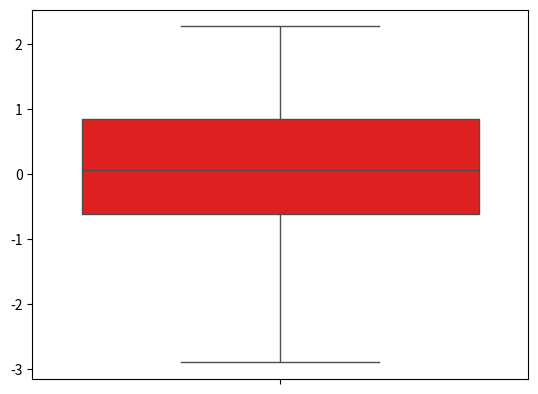

The matplotlib source for this figure:
import numpy as np
import pandas as pd
import matplotlib.pyplot as plt
import seaborn as sns

# Carregando os dados
set1 = np.random.randn(220) 
# Plotando os dados
sns1 = sns.boxplot(set1, color='red', whis=np.inf)
plt.show()